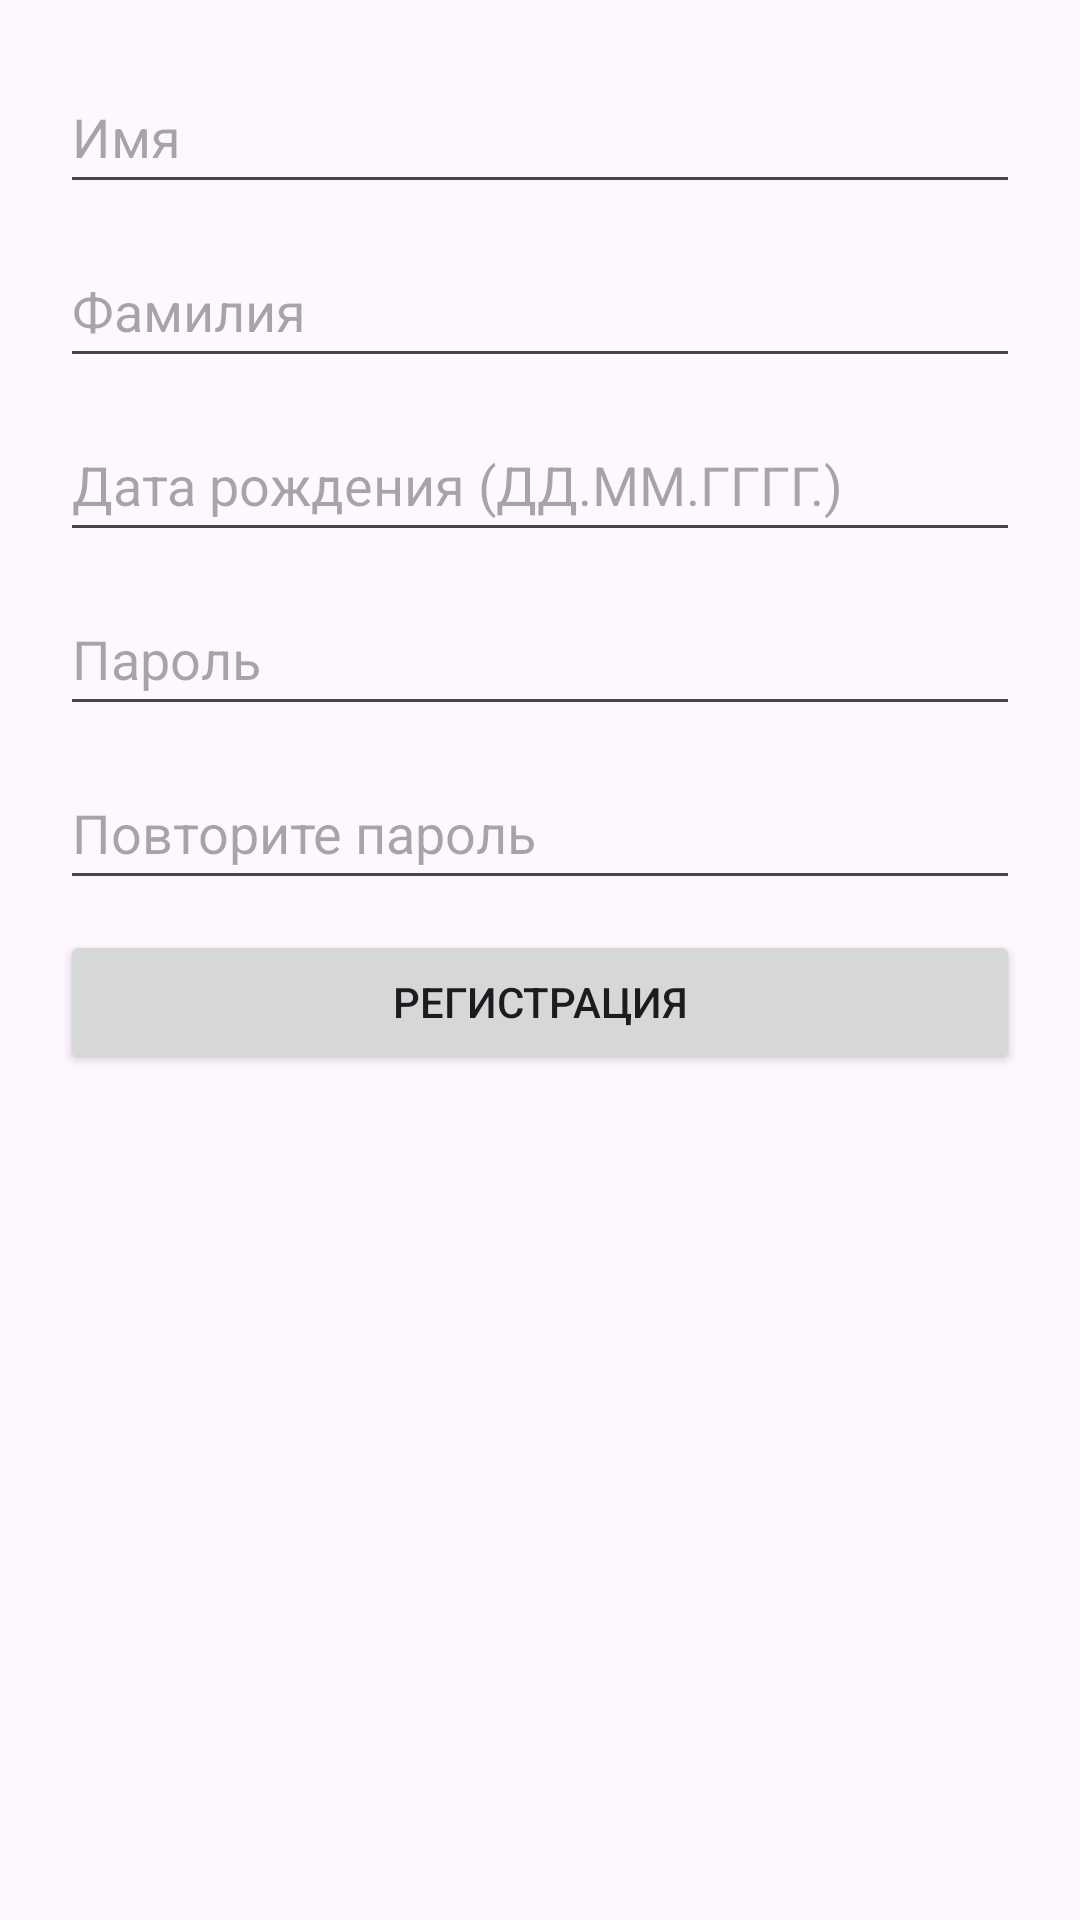

Android layout source for this screen:
<!-- AndroidManifest.xml: application theme Theme.TestLabSHIFT -->
<!-- res/layout/activity_register.xml -->
<?xml version="1.0" encoding="utf-8"?>
<androidx.constraintlayout.widget.ConstraintLayout xmlns:android="http://schemas.android.com/apk/res/android"
    xmlns:app="http://schemas.android.com/apk/res-auto"
    xmlns:tools="http://schemas.android.com/tools"
    android:layout_width="match_parent"
    android:layout_height="match_parent"
    tools:context=".RegisterActivity">

    <LinearLayout
        android:layout_width="match_parent"
        android:layout_height="match_parent"
        android:orientation="vertical"
        android:padding="20dp"
        app:layout_constraintBottom_toBottomOf="parent"
        app:layout_constraintEnd_toEndOf="parent"
        app:layout_constraintStart_toStartOf="parent"
        app:layout_constraintTop_toTopOf="parent">

        <EditText
            android:id="@+id/firstName"
            android:layout_width="match_parent"
            android:layout_height="wrap_content"
            android:layout_marginBottom="10dp"
            android:autofillHints=""
            android:ems="10"
            android:hint="@string/first_name"
            android:inputType="text"
            android:minHeight="48dp" />

        <EditText
            android:id="@+id/secondName"
            android:layout_width="match_parent"
            android:layout_height="wrap_content"
            android:layout_marginBottom="10dp"
            android:autofillHints=""
            android:ems="10"
            android:hint="@string/second_name"
            android:inputType="text"
            android:minHeight="48dp" />

        <EditText
            android:id="@+id/date"
            android:layout_width="match_parent"
            android:layout_height="wrap_content"
            android:layout_marginBottom="10dp"
            android:autofillHints=""
            android:ems="10"
            android:hint="@string/date"
            android:inputType="date"
            android:minHeight="48dp" />

        <EditText
            android:id="@+id/password"
            android:layout_width="match_parent"
            android:layout_height="wrap_content"
            android:layout_marginBottom="10dp"
            android:autofillHints=""
            android:ems="10"
            android:hint="@string/password"
            android:inputType="text"
            android:minHeight="48dp" />

        <EditText
            android:id="@+id/passwordCheck"
            android:layout_width="match_parent"
            android:layout_height="wrap_content"
            android:layout_marginBottom="10dp"
            android:autofillHints=""
            android:ems="10"
            android:hint="@string/repeat_password"
            android:inputType="text"
            android:minHeight="48dp" />

        <Button
            android:id="@+id/regButton"
            android:layout_width="match_parent"
            android:layout_height="wrap_content"
            android:clickable="false"
            android:onClick="register"
            android:text="@string/sign_in" />
    </LinearLayout>

</androidx.constraintlayout.widget.ConstraintLayout>
<!-- resources referenced by this layout -->
<resources>
  <string name="date">Дата рождения (ДД.ММ.ГГГГ.)</string>
  <string name="first_name">Имя</string>
  <string name="password">Пароль</string>
  <string name="repeat_password">Повторите пароль</string>
  <string name="second_name">Фамилия</string>
  <string name="sign_in">Регистрация</string>
  <style name="Theme.TestLabSHIFT" parent="Base.Theme.TestLabSHIFT" />
  <style name="Base.Theme.TestLabSHIFT" parent="Theme.Material3.DayNight.NoActionBar">
          
          
      </style>
</resources>
